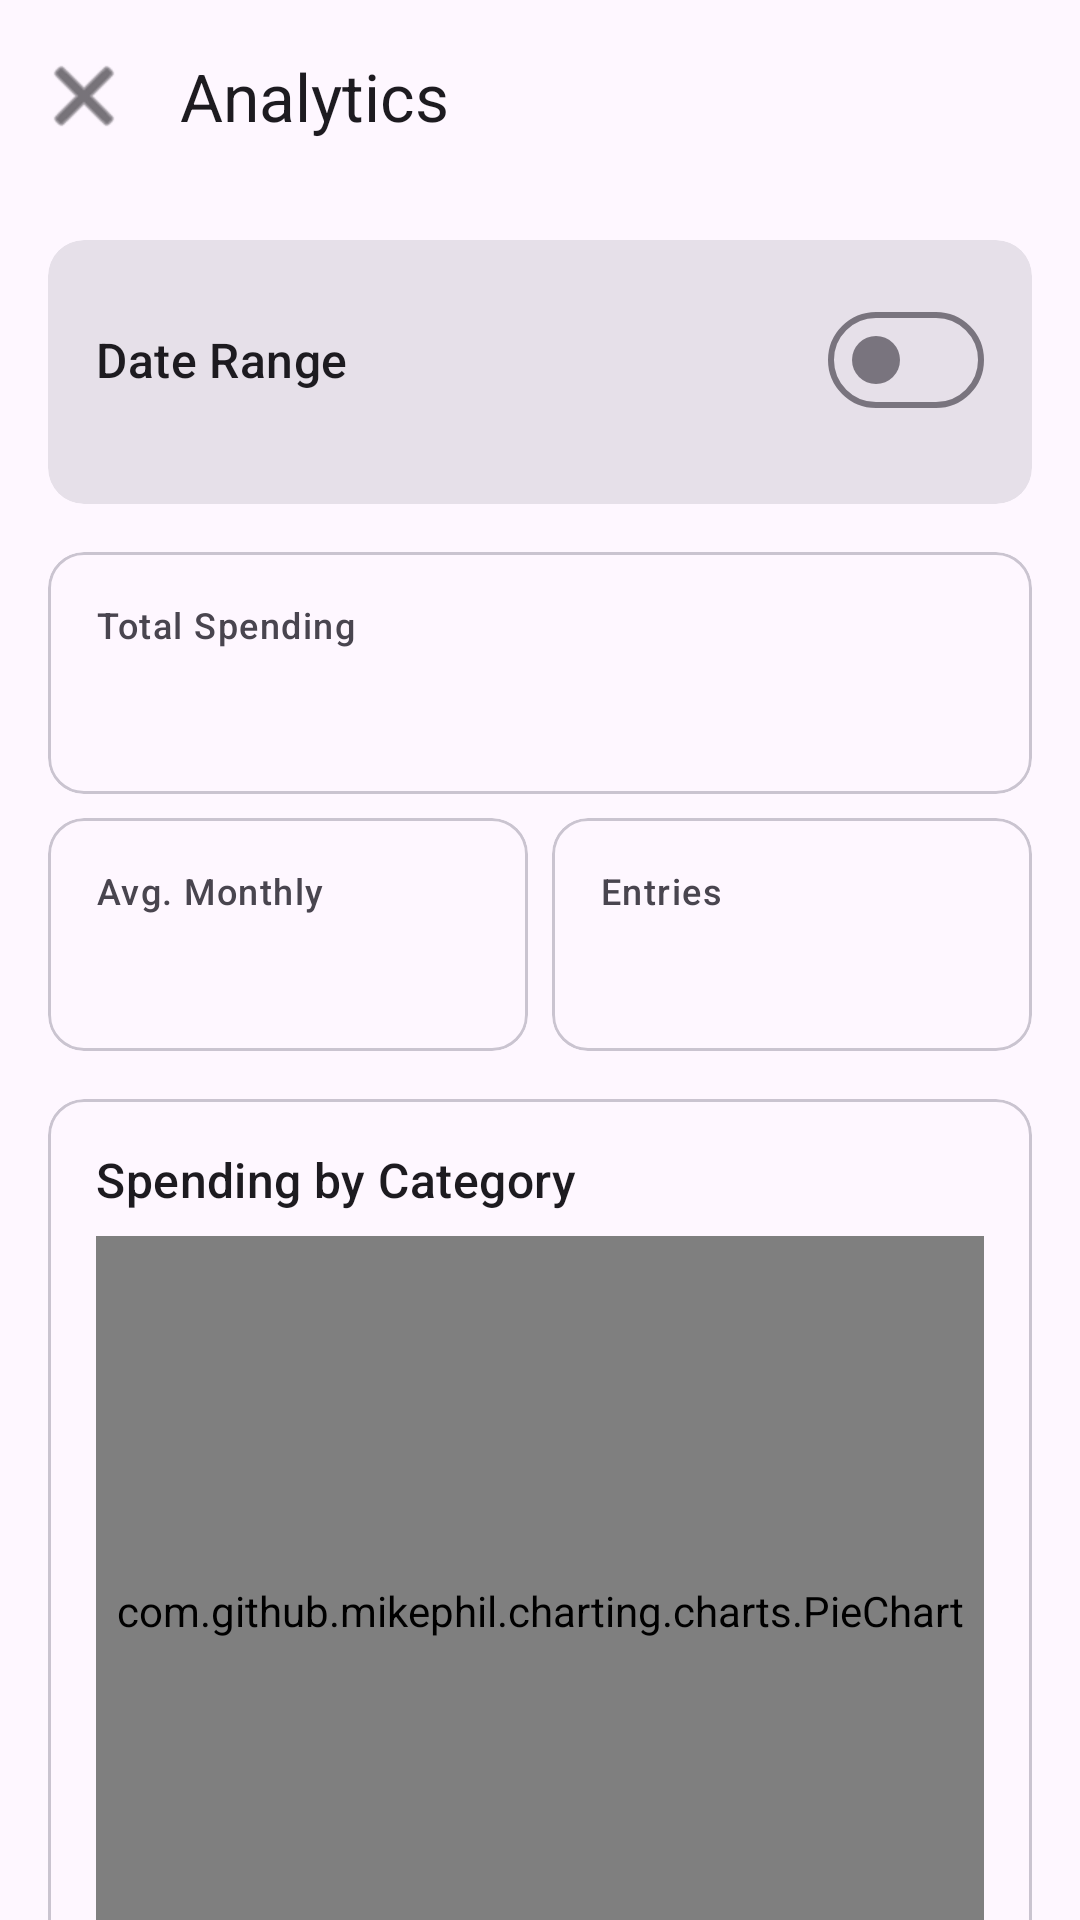

Android layout source for this screen:
<!-- AndroidManifest.xml: application theme Theme.BudgetPlanner -->
<!-- res/layout/activity_analytics.xml -->
<?xml version="1.0" encoding="utf-8"?>
<androidx.coordinatorlayout.widget.CoordinatorLayout xmlns:android="http://schemas.android.com/apk/res/android"
    xmlns:app="http://schemas.android.com/apk/res-auto"
    xmlns:tools="http://schemas.android.com/tools"
    android:layout_width="match_parent"
    android:layout_height="match_parent"
    tools:context=".ui.analytics.AnalyticsActivity">

    <com.google.android.material.appbar.AppBarLayout
        android:layout_width="match_parent"
        android:layout_height="wrap_content">

        <com.google.android.material.appbar.MaterialToolbar
            android:id="@+id/topAppBar"
            android:layout_width="match_parent"
            android:layout_height="?attr/actionBarSize"
            app:navigationIcon="@android:drawable/ic_menu_close_clear_cancel"
            app:title="Analytics"
            style="@style/Widget.Material3.Toolbar.Surface" />

    </com.google.android.material.appbar.AppBarLayout>

    <androidx.core.widget.NestedScrollView
        android:layout_width="match_parent"
        android:layout_height="match_parent"
        app:layout_behavior="@string/appbar_scrolling_view_behavior">

        <LinearLayout
            android:layout_width="match_parent"
            android:layout_height="wrap_content"
            android:orientation="vertical"
            android:padding="16dp">

            
            <com.google.android.material.card.MaterialCardView
                android:layout_width="match_parent"
                android:layout_height="wrap_content"
                android:layout_marginBottom="16dp"
                style="?attr/materialCardViewFilledStyle">

                <LinearLayout
                    android:layout_width="match_parent"
                    android:layout_height="wrap_content"
                    android:orientation="vertical"
                    android:padding="16dp">

                    <LinearLayout
                        android:layout_width="match_parent"
                        android:layout_height="wrap_content"
                        android:orientation="horizontal"
                        android:gravity="center_vertical"
                        android:layout_marginBottom="8dp">

                        <TextView
                            android:layout_width="0dp"
                            android:layout_height="wrap_content"
                            android:layout_weight="1"
                            android:text="Date Range"
                            android:textAppearance="?attr/textAppearanceTitleMedium" />

                        <com.google.android.material.materialswitch.MaterialSwitch
                            android:id="@+id/switchDateRange"
                            android:layout_width="wrap_content"
                            android:layout_height="wrap_content" />
                    </LinearLayout>

                    <LinearLayout
                        android:id="@+id/layoutDatePickers"
                        android:layout_width="match_parent"
                        android:layout_height="wrap_content"
                        android:orientation="horizontal"
                        android:visibility="gone">

                        <com.google.android.material.textfield.TextInputLayout
                            android:layout_width="0dp"
                            android:layout_height="wrap_content"
                            android:layout_weight="1"
                            android:hint="Start Date"
                            android:layout_marginEnd="4dp">
                            <com.google.android.material.textfield.TextInputEditText
                                android:id="@+id/etStartDate"
                                android:layout_width="match_parent"
                                android:layout_height="wrap_content"
                                android:focusable="false"
                                android:inputType="none" />
                        </com.google.android.material.textfield.TextInputLayout>

                        <com.google.android.material.textfield.TextInputLayout
                            android:layout_width="0dp"
                            android:layout_height="wrap_content"
                            android:layout_weight="1"
                            android:hint="End Date"
                            android:layout_marginStart="4dp">
                            <com.google.android.material.textfield.TextInputEditText
                                android:id="@+id/etEndDate"
                                android:layout_width="match_parent"
                                android:layout_height="wrap_content"
                                android:focusable="false"
                                android:inputType="none" />
                        </com.google.android.material.textfield.TextInputLayout>

                    </LinearLayout>

                </LinearLayout>

            </com.google.android.material.card.MaterialCardView>

            
            <LinearLayout
                android:layout_width="match_parent"
                android:layout_height="wrap_content"
                android:orientation="vertical"
                android:layout_marginBottom="16dp">

                <com.google.android.material.card.MaterialCardView
                    android:layout_width="match_parent"
                    android:layout_height="wrap_content"
                    android:layout_marginBottom="8dp">
                    <LinearLayout
                        android:layout_width="match_parent"
                        android:layout_height="wrap_content"
                        android:orientation="vertical"
                        android:padding="16dp">
                        <TextView
                            android:layout_width="wrap_content"
                            android:layout_height="wrap_content"
                            android:text="Total Spending"
                            android:textAppearance="?attr/textAppearanceLabelMedium"/>
                        <TextView
                            android:id="@+id/tvTotalSpending"
                            android:layout_width="wrap_content"
                            android:layout_height="wrap_content"
                            tools:text="$1,250.00"
                            android:textAppearance="?attr/textAppearanceHeadlineSmall"
                            android:textColor="?attr/colorPrimary"/>
                    </LinearLayout>
                </com.google.android.material.card.MaterialCardView>

                <LinearLayout
                    android:layout_width="match_parent"
                    android:layout_height="wrap_content"
                    android:orientation="horizontal">

                    <com.google.android.material.card.MaterialCardView
                        android:layout_width="0dp"
                        android:layout_height="wrap_content"
                        android:layout_weight="1"
                        android:layout_marginEnd="4dp">
                        <LinearLayout
                            android:layout_width="match_parent"
                            android:layout_height="wrap_content"
                            android:orientation="vertical"
                            android:padding="16dp">
                            <TextView
                                android:layout_width="wrap_content"
                                android:layout_height="wrap_content"
                                android:text="Avg. Monthly"
                                android:textAppearance="?attr/textAppearanceLabelMedium"/>
                            <TextView
                                android:id="@+id/tvAvgSpending"
                                android:layout_width="wrap_content"
                                android:layout_height="wrap_content"
                                tools:text="$450.00"
                                android:textAppearance="?attr/textAppearanceTitleLarge"/>
                        </LinearLayout>
                    </com.google.android.material.card.MaterialCardView>

                    <com.google.android.material.card.MaterialCardView
                        android:layout_width="0dp"
                        android:layout_height="wrap_content"
                        android:layout_weight="1"
                        android:layout_marginStart="4dp">
                        <LinearLayout
                            android:layout_width="match_parent"
                            android:layout_height="wrap_content"
                            android:orientation="vertical"
                            android:padding="16dp">
                            <TextView
                                android:layout_width="wrap_content"
                                android:layout_height="wrap_content"
                                android:text="Entries"
                                android:textAppearance="?attr/textAppearanceLabelMedium"/>
                            <TextView
                                android:id="@+id/tvTotalEntries"
                                android:layout_width="wrap_content"
                                android:layout_height="wrap_content"
                                tools:text="42"
                                android:textAppearance="?attr/textAppearanceTitleLarge"/>
                        </LinearLayout>
                    </com.google.android.material.card.MaterialCardView>

                </LinearLayout>

            </LinearLayout>

            
            <com.google.android.material.card.MaterialCardView
                android:layout_width="match_parent"
                android:layout_height="wrap_content"
                android:layout_marginBottom="16dp">

                <LinearLayout
                    android:layout_width="match_parent"
                    android:layout_height="wrap_content"
                    android:orientation="vertical"
                    android:padding="16dp">

                    <TextView
                        android:layout_width="wrap_content"
                        android:layout_height="wrap_content"
                        android:text="Spending by Category"
                        android:textAppearance="?attr/textAppearanceTitleMedium"
                        android:layout_marginBottom="8dp"/>

                    <com.github.mikephil.charting.charts.PieChart
                        android:id="@+id/pieChart"
                        android:layout_width="match_parent"
                        android:layout_height="250dp" />

                </LinearLayout>

            </com.google.android.material.card.MaterialCardView>

            
            <TextView
                android:layout_width="match_parent"
                android:layout_height="wrap_content"
                android:text="Detailed Breakdown"
                android:textAppearance="?attr/textAppearanceTitleMedium"
                android:layout_marginBottom="8dp"/>

            <androidx.recyclerview.widget.RecyclerView
                android:id="@+id/rvBreakdown"
                android:layout_width="match_parent"
                android:layout_height="wrap_content"
                android:nestedScrollingEnabled="false"
                tools:listitem="@layout/item_category_breakdown"/>

        </LinearLayout>

    </androidx.core.widget.NestedScrollView>

</androidx.coordinatorlayout.widget.CoordinatorLayout>
<!-- res/layout/item_category_breakdown.xml (included above) -->
<?xml version="1.0" encoding="utf-8"?>
<LinearLayout xmlns:android="http://schemas.android.com/apk/res/android"
    xmlns:tools="http://schemas.android.com/tools"
    android:layout_width="match_parent"
    android:layout_height="wrap_content"
    android:orientation="horizontal"
    android:padding="12dp"
    android:gravity="center_vertical">

    <ImageView
        android:id="@+id/ivCategoryIcon"
        android:layout_width="36dp"
        android:layout_height="36dp"
        android:background="@drawable/circle_background"
        android:padding="6dp"
        tools:srcCompat="@drawable/ic_restaurant"
        android:contentDescription="Icon" />

    <LinearLayout
        android:layout_width="0dp"
        android:layout_height="wrap_content"
        android:layout_weight="1"
        android:orientation="vertical"
        android:layout_marginStart="16dp">

        <TextView
            android:id="@+id/tvCategoryName"
            android:layout_width="wrap_content"
            android:layout_height="wrap_content"
            tools:text="Food"
            android:textAppearance="?attr/textAppearanceBodyLarge" />

        <TextView
            android:id="@+id/tvPercentage"
            android:layout_width="wrap_content"
            android:layout_height="wrap_content"
            tools:text="25%"
            android:textAppearance="?attr/textAppearanceBodySmall"
            android:textColor="?android:attr/textColorSecondary" />
    </LinearLayout>

    <TextView
        android:id="@+id/tvAmount"
        android:layout_width="wrap_content"
        android:layout_height="wrap_content"
        tools:text="$150.00"
        android:textAppearance="?attr/textAppearanceTitleMedium" />

</LinearLayout>
<!-- resources referenced by this layout -->
<resources>
  <!-- drawable ic_restaurant (drawable) -->
  <vector xmlns:android="http://schemas.android.com/apk/res/android"
      android:width="24dp"
      android:height="24dp"
      android:viewportWidth="24"
      android:viewportHeight="24"
      android:tint="?attr/colorControlNormal">
    <path
        android:fillColor="@android:color/white"
        android:pathData="M11,9H9V2H7v7H5V2H3v7c0,2.12 1.66,3.84 3.75,3.97V22h2.5v-9.03C11.34,12.84 13,11.12 13,9V2h-2V9zM16,6v16h2.5V6c0,-2.21 1.79,-4 4,-4V2h-2.5c-2.21,0 -4,1.79 -4,4z"/>
  </vector>
  <style name="Theme.BudgetPlanner" parent="Base.Theme.BudgetPlanner" />
  <style name="Base.Theme.BudgetPlanner" parent="Theme.Material3.DayNight.NoActionBar">
          
          <item name="colorPrimary">@color/md_theme_light_primary</item>
          <item name="colorPrimaryContainer">@color/md_theme_light_primaryContainer</item>
          <item name="colorOnPrimary">@color/md_theme_light_onPrimary</item>
          <item name="colorSecondary">@color/md_theme_light_secondary</item>
          <item name="colorSecondaryContainer">@color/md_theme_light_secondaryContainer</item>
          <item name="colorOnSecondary">@color/md_theme_light_onSecondary</item>
          <item name="colorTertiary">@color/md_theme_light_tertiary</item>
      </style>
  <color name="md_theme_light_primary">#3F51B5</color>
  <color name="md_theme_light_primaryContainer">#E8EAF6</color>
  <color name="md_theme_light_onPrimary">#FFFFFF</color>
  <color name="md_theme_light_secondary">#3949AB</color>
  <color name="md_theme_light_secondaryContainer">#C5CAE9</color>
  <color name="md_theme_light_onSecondary">#FFFFFF</color>
  <color name="md_theme_light_tertiary">#7986CB</color>
</resources>
